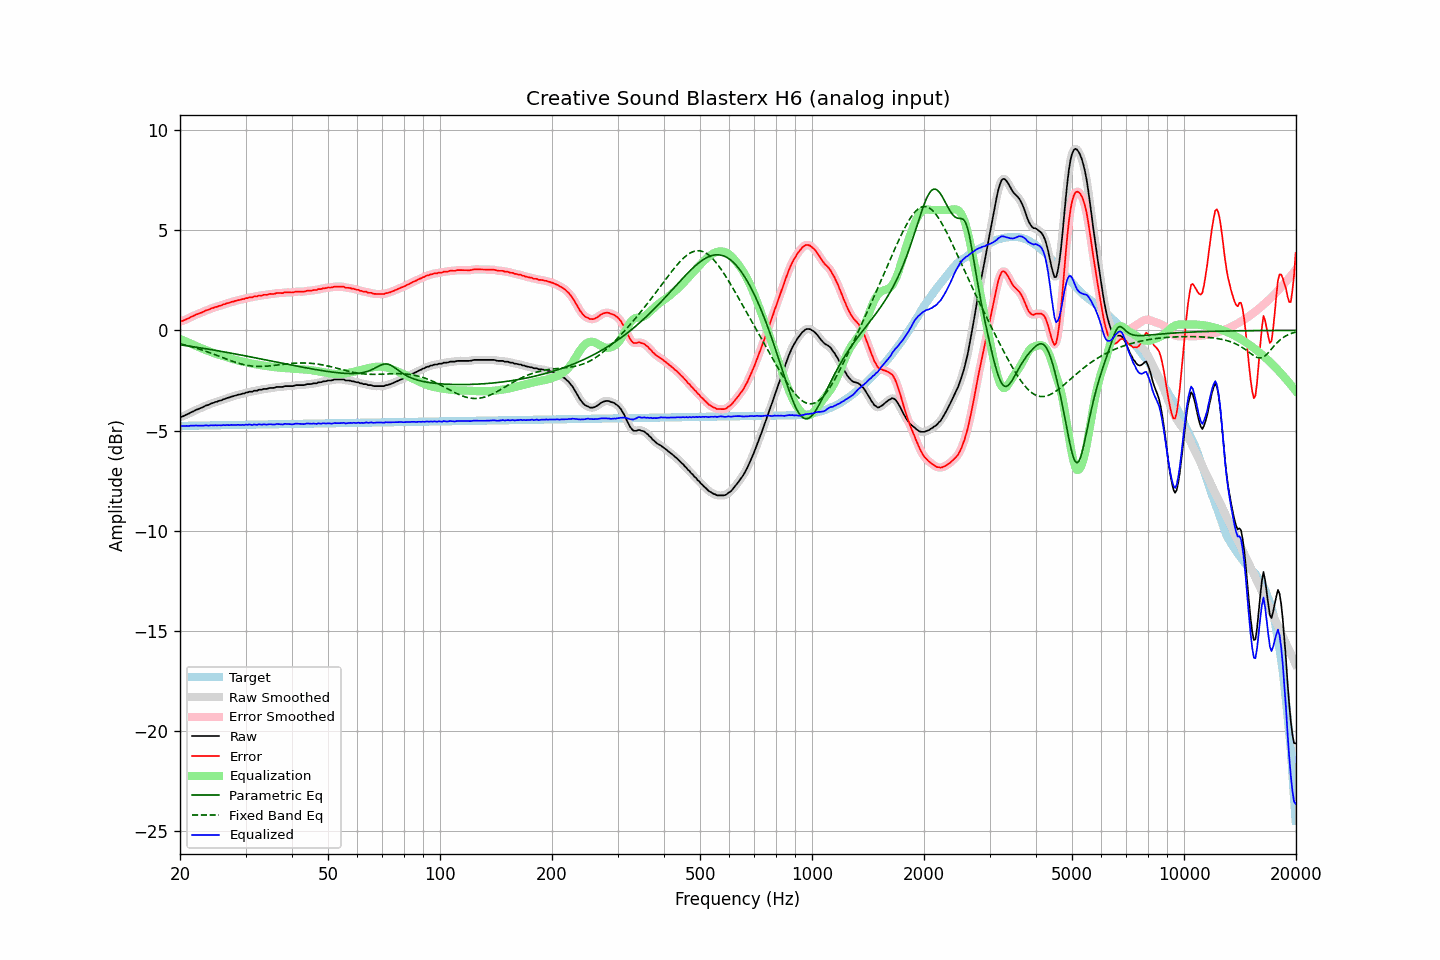

The table this chart was drawn from, first rows:
frequency, raw, error, smoothed, error_smoothed, equalization, parametric_eq, fixed_band_eq, equalized_raw, equalized_smoothed, target
20.00, -4.32, 0.45, -4.33, 0.44, -0.43, -0.72, -0.67, -4.75, -4.75, -4.77
20.20, -4.31, 0.45, -4.30, 0.46, -0.46, -0.73, -0.69, -4.77, -4.76, -4.77
20.40, -4.28, 0.48, -4.28, 0.49, -0.49, -0.74, -0.71, -4.78, -4.77, -4.77
20.61, -4.24, 0.52, -4.25, 0.52, -0.53, -0.76, -0.73, -4.77, -4.77, -4.76
20.81, -4.20, 0.56, -4.21, 0.55, -0.56, -0.77, -0.75, -4.77, -4.77, -4.76
21.02, -4.17, 0.59, -4.17, 0.59, -0.60, -0.78, -0.77, -4.77, -4.77, -4.76
21.23, -4.13, 0.63, -4.13, 0.63, -0.63, -0.79, -0.79, -4.77, -4.76, -4.76
21.44, -4.08, 0.68, -4.09, 0.67, -0.67, -0.80, -0.81, -4.75, -4.76, -4.76
21.66, -4.05, 0.70, -4.05, 0.71, -0.71, -0.82, -0.84, -4.76, -4.75, -4.76
21.87, -4.01, 0.74, -4.01, 0.75, -0.74, -0.83, -0.86, -4.75, -4.75, -4.76
22.09, -3.96, 0.79, -3.97, 0.78, -0.78, -0.84, -0.88, -4.74, -4.75, -4.75
22.31, -3.94, 0.81, -3.94, 0.82, -0.81, -0.85, -0.91, -4.76, -4.75, -4.75
22.54, -3.90, 0.85, -3.90, 0.85, -0.85, -0.87, -0.93, -4.75, -4.75, -4.75
22.76, -3.87, 0.88, -3.88, 0.87, -0.88, -0.88, -0.96, -4.75, -4.76, -4.75
22.99, -3.84, 0.91, -3.84, 0.91, -0.92, -0.89, -0.99, -4.76, -4.75, -4.75
23.22, -3.80, 0.94, -3.80, 0.95, -0.95, -0.90, -1.02, -4.75, -4.75, -4.75
23.45, -3.75, 0.99, -3.77, 0.98, -0.98, -0.92, -1.04, -4.73, -4.75, -4.75
23.69, -3.73, 1.01, -3.73, 1.01, -1.01, -0.93, -1.07, -4.74, -4.74, -4.74
23.92, -3.71, 1.03, -3.70, 1.04, -1.04, -0.94, -1.10, -4.75, -4.74, -4.74
24.16, -3.66, 1.08, -3.67, 1.07, -1.07, -0.96, -1.13, -4.74, -4.74, -4.74
24.40, -3.63, 1.11, -3.63, 1.11, -1.10, -0.97, -1.16, -4.73, -4.74, -4.74
24.65, -3.61, 1.13, -3.61, 1.13, -1.13, -0.98, -1.19, -4.74, -4.74, -4.74
24.89, -3.57, 1.17, -3.58, 1.16, -1.16, -1.00, -1.22, -4.73, -4.74, -4.74
25.14, -3.56, 1.17, -3.55, 1.18, -1.18, -1.01, -1.25, -4.74, -4.74, -4.74
25.39, -3.52, 1.21, -3.53, 1.21, -1.21, -1.03, -1.28, -4.73, -4.74, -4.73
25.65, -3.50, 1.23, -3.50, 1.23, -1.24, -1.04, -1.31, -4.74, -4.74, -4.73
25.91, -3.48, 1.25, -3.47, 1.26, -1.26, -1.05, -1.35, -4.74, -4.73, -4.73
26.16, -3.43, 1.30, -3.44, 1.29, -1.29, -1.07, -1.38, -4.72, -4.73, -4.73
26.43, -3.42, 1.31, -3.41, 1.32, -1.31, -1.08, -1.41, -4.74, -4.73, -4.73
26.69, -3.38, 1.35, -3.39, 1.34, -1.34, -1.10, -1.44, -4.72, -4.73, -4.73
26.96, -3.36, 1.36, -3.36, 1.36, -1.36, -1.11, -1.47, -4.73, -4.73, -4.73
27.23, -3.34, 1.38, -3.34, 1.39, -1.39, -1.13, -1.50, -4.73, -4.72, -4.73
27.50, -3.30, 1.42, -3.31, 1.41, -1.41, -1.14, -1.53, -4.72, -4.73, -4.72
27.77, -3.29, 1.43, -3.29, 1.44, -1.44, -1.16, -1.55, -4.73, -4.72, -4.72
28.05, -3.26, 1.46, -3.26, 1.46, -1.46, -1.17, -1.58, -4.72, -4.72, -4.72
28.33, -3.24, 1.48, -3.24, 1.48, -1.48, -1.19, -1.61, -4.72, -4.72, -4.72
28.62, -3.21, 1.51, -3.22, 1.50, -1.50, -1.20, -1.63, -4.71, -4.72, -4.72
28.90, -3.20, 1.51, -3.20, 1.52, -1.52, -1.22, -1.66, -4.72, -4.72, -4.72
29.19, -3.18, 1.53, -3.18, 1.53, -1.54, -1.23, -1.68, -4.72, -4.72, -4.72
29.48, -3.15, 1.56, -3.16, 1.55, -1.56, -1.25, -1.70, -4.71, -4.72, -4.71
29.78, -3.15, 1.56, -3.14, 1.57, -1.58, -1.26, -1.72, -4.73, -4.72, -4.71
30.08, -3.10, 1.61, -3.11, 1.60, -1.59, -1.28, -1.73, -4.70, -4.71, -4.71
30.38, -3.10, 1.61, -3.09, 1.62, -1.61, -1.29, -1.75, -4.71, -4.70, -4.71
30.68, -3.06, 1.65, -3.08, 1.63, -1.63, -1.31, -1.76, -4.69, -4.71, -4.71
30.99, -3.06, 1.65, -3.06, 1.65, -1.65, -1.33, -1.77, -4.71, -4.71, -4.71
31.30, -3.06, 1.64, -3.04, 1.66, -1.66, -1.34, -1.78, -4.73, -4.70, -4.71
31.61, -3.01, 1.69, -3.03, 1.67, -1.68, -1.36, -1.79, -4.69, -4.71, -4.70
31.93, -3.01, 1.69, -3.01, 1.69, -1.69, -1.37, -1.79, -4.71, -4.71, -4.70
32.24, -3.01, 1.69, -2.99, 1.71, -1.71, -1.39, -1.80, -4.72, -4.70, -4.70
32.57, -2.96, 1.74, -2.98, 1.72, -1.72, -1.41, -1.80, -4.68, -4.70, -4.70
32.89, -2.96, 1.74, -2.96, 1.74, -1.73, -1.42, -1.80, -4.70, -4.70, -4.70
33.22, -2.96, 1.74, -2.94, 1.75, -1.75, -1.44, -1.80, -4.71, -4.69, -4.70
33.55, -2.92, 1.77, -2.94, 1.76, -1.76, -1.45, -1.80, -4.68, -4.70, -4.70
33.89, -2.92, 1.77, -2.92, 1.77, -1.77, -1.47, -1.79, -4.70, -4.70, -4.69
34.23, -2.92, 1.77, -2.91, 1.79, -1.78, -1.49, -1.79, -4.71, -4.69, -4.69
34.57, -2.89, 1.80, -2.90, 1.80, -1.80, -1.50, -1.78, -4.69, -4.69, -4.69
34.92, -2.87, 1.82, -2.88, 1.81, -1.81, -1.52, -1.77, -4.68, -4.69, -4.69
35.27, -2.87, 1.82, -2.87, 1.82, -1.82, -1.53, -1.76, -4.69, -4.69, -4.69
35.62, -2.87, 1.82, -2.87, 1.82, -1.83, -1.55, -1.75, -4.70, -4.69, -4.69
35.97, -2.86, 1.82, -2.85, 1.83, -1.84, -1.57, -1.75, -4.70, -4.69, -4.69
... 635 more rows
